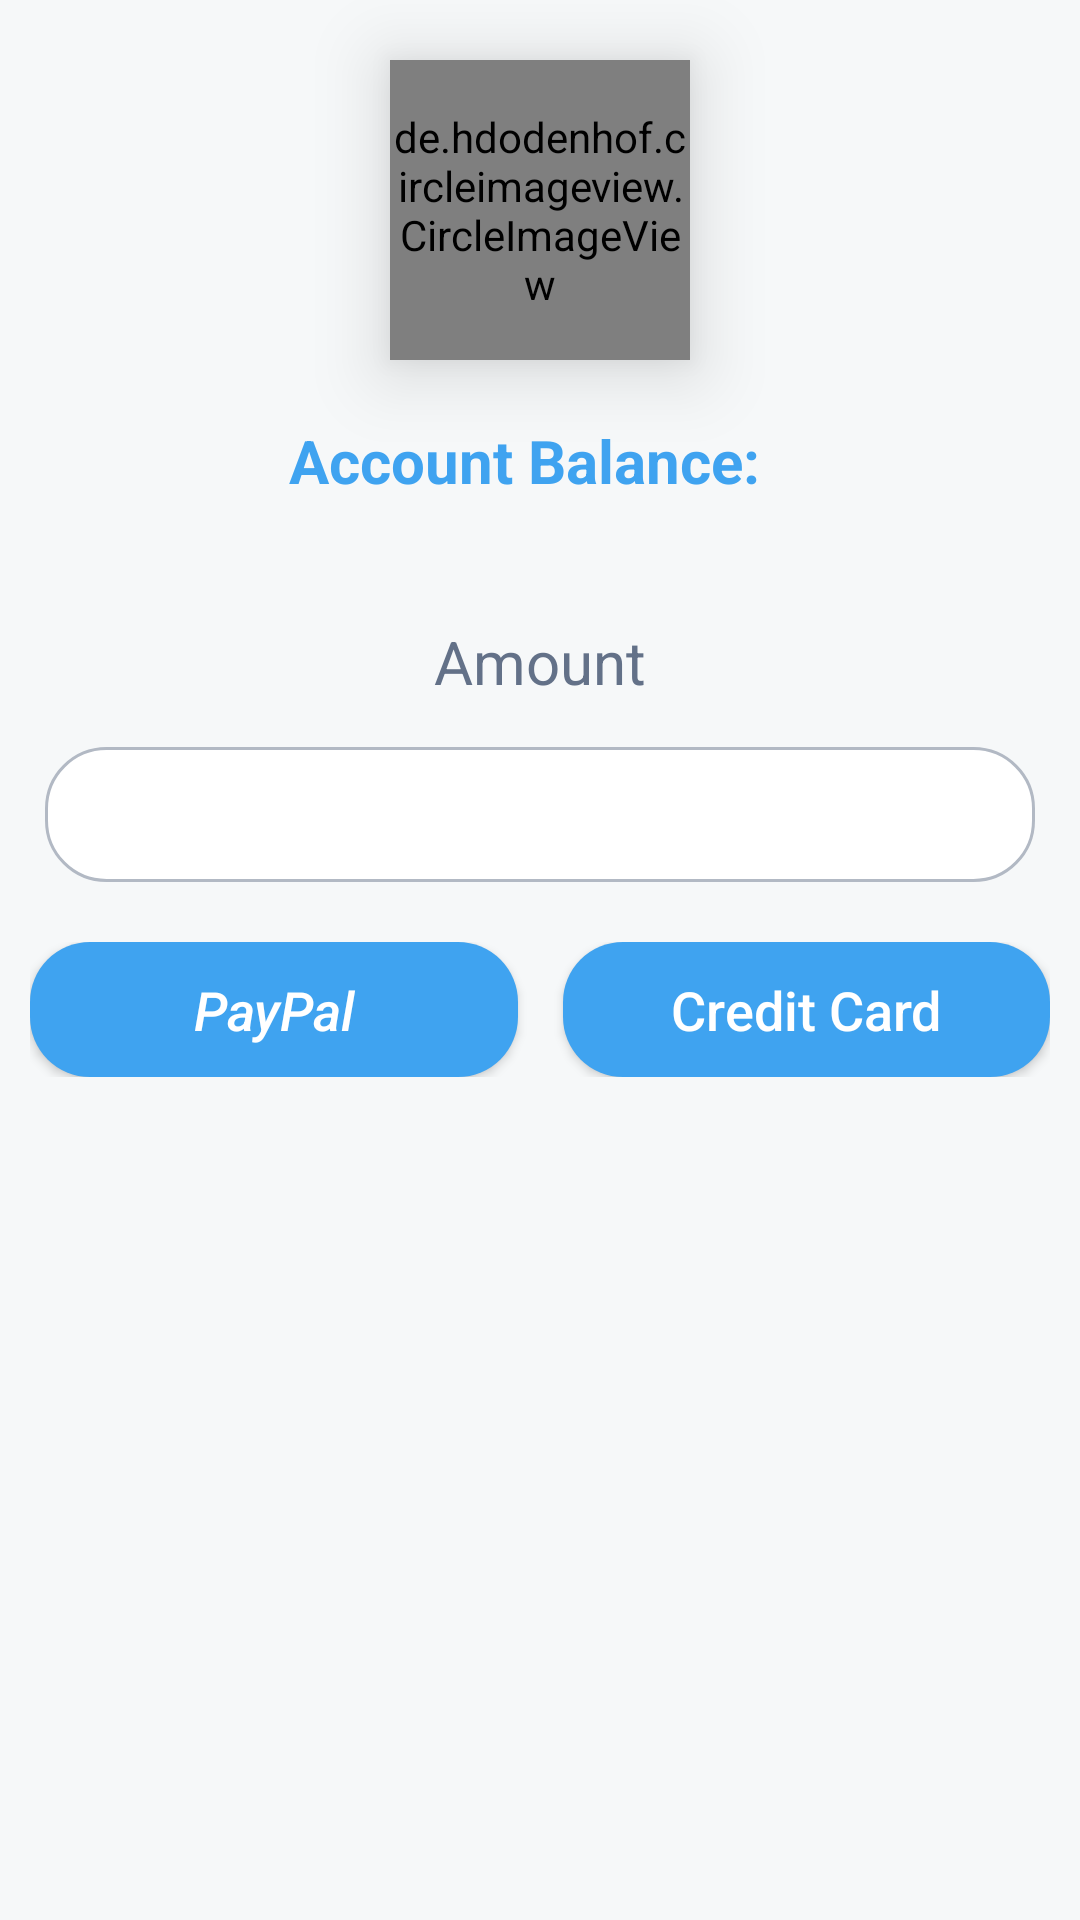

The Android layout XML behind this screen, and the referenced resources:
<!-- AndroidManifest.xml: application theme AppTheme -->
<!-- res/layout/fragment_add_funds.xml -->
<?xml version="1.0" encoding="utf-8"?>
<LinearLayout xmlns:android="http://schemas.android.com/apk/res/android"
    xmlns:app="http://schemas.android.com/apk/res-auto"
    android:orientation="vertical"
    android:layout_width="match_parent"
    android:background="@color/back_signup_page"
    android:gravity="center_horizontal"
    android:layout_height="match_parent">


    <de.hdodenhof.circleimageview.CircleImageView
        android:id="@+id/profile_image"
        android:layout_width="100dp"
        android:layout_height="100dp"
        android:layout_marginBottom="20dp"
        android:layout_marginTop="20dp"
        android:elevation="15dp"
        android:src="@mipmap/ic_make_payment"
        app:civ_border_color="#FFFFFF" />

    <LinearLayout
        android:layout_width="wrap_content"
        android:layout_height="wrap_content">

        <TextView
            android:layout_width="wrap_content"
            android:layout_height="wrap_content"
            android:textColor="@color/colorPrimary"
            android:text="@string/text_account_balance"
            android:textSize="20sp"
            android:textStyle="bold"/>

        <TextView
            android:layout_width="wrap_content"
            android:layout_height="wrap_content"
            android:id="@+id/txt_balance"
            android:layout_marginStart="10dp"
            android:layout_marginLeft="10dp"
            android:textColor="@color/colorPrimary"
            android:text=""
            android:textSize="20sp"
            android:textStyle="bold"/>

    </LinearLayout>

    <TextView
        android:layout_width="wrap_content"
        android:layout_height="wrap_content"
        android:text="@string/text_amount"
        android:textSize="20sp"
        android:textColor="@color/text_color_grey"
        android:layout_marginTop="40dp"/>

    <EditText
        android:layout_width="match_parent"
        android:layout_height="45dp"
        android:id="@+id/edit_amount"
        android:layout_marginLeft="15dp"
        android:layout_marginRight="15dp"
        android:layout_marginTop="15dp"
        android:paddingStart="20dp"
        android:paddingLeft="20dp"
        android:inputType="numberDecimal"
        android:textColor="@color/text_color_grey"
        android:background="@drawable/back_for_edit_sig_up"/>

    <LinearLayout
        android:layout_width="match_parent"
        android:layout_height="wrap_content"
        android:layout_marginLeft="10dp"
        android:layout_marginRight="10dp"
        android:layout_marginTop="20dp">

        <Button
            android:layout_width="match_parent"
            android:layout_height="45dp"
            android:layout_weight="1"
            android:id="@+id/btn_pay_pal"
            android:background="@drawable/back_for_blue_button"
            android:text="PayPal"
            android:textAllCaps="false"
            android:textColor="@color/white"
            android:textSize="18sp"
            android:textStyle="italic" />

        <View
            android:layout_width="15dp"
            android:layout_height="match_parent" />

        <Button
            android:layout_width="match_parent"
            android:layout_height="45dp"
            android:id="@+id/btn_credit_card"
            android:layout_weight="1"
            android:background="@drawable/back_for_blue_button"
            android:text="Credit Card"
            android:textAllCaps="false"
            android:textColor="@color/white"
            android:textSize="18sp" />

    </LinearLayout>

</LinearLayout>
<!-- resources referenced by this layout -->
<resources>
  <color name="back_signup_page">#f6f8f9</color>
  <color name="colorPrimary">#3fa3f0</color>
  <color name="text_color_grey">#637188</color>
  <color name="white">#FFFFFF</color>
  <!-- drawable back_for_blue_button (drawable) -->
  <?xml version="1.0" encoding="utf-8"?>
  <shape
      xmlns:android="http://schemas.android.com/apk/res/android"
      android:shape="rectangle">
      <gradient android:startColor="#3fa3f0"
          android:endColor="#3fa3f0"/>
      <corners
          android:radius="20dp">
      </corners>
  
  </shape>
  <!-- drawable back_for_edit_sig_up (drawable) -->
  <?xml version="1.0" encoding="utf-8"?>
  <shape
      xmlns:android="http://schemas.android.com/apk/res/android"
      android:shape="rectangle">
      <gradient android:startColor="@android:color/white"
          android:endColor="@android:color/white"/>
      <corners
          android:radius="20dp">
      </corners>
  
      <stroke android:width="1dp"
          android:color="#b2b9c4"/>
  
  </shape>
  <!-- mipmap ic_make_payment: png bitmap (mipmap-xxhdpi, 7563 bytes) -->
  <string name="text_account_balance">Account Balance:</string>
  <string name="text_amount">Amount</string>
  
      // page calculator
  <style name="AppTheme" parent="Theme.AppCompat.Light.NoActionBar">
          
          <item name="colorPrimary">@color/colorPrimary</item>
          <item name="colorPrimaryDark">@color/colorPrimaryDark</item>
          <item name="colorAccent">@color/colorAccent</item>
          <item name="android:itemTextAppearance">@style/TextAppearance</item>
          <item name="actionOverflowMenuStyle">@style/CMOptionsMenu</item>
      </style>
  <color name="colorPrimaryDark">#3fa3f0</color>
  <color name="colorAccent">#3fa3f0</color>
  <style name="TextAppearance">
          <item name="android:textColor">@color/text_color_grey</item>
      </style>
  <style name="CMOptionsMenu" parent="Widget.AppCompat.PopupMenu.Overflow">
          <item name="android:popupBackground">@color/white</item>
      </style>
</resources>
